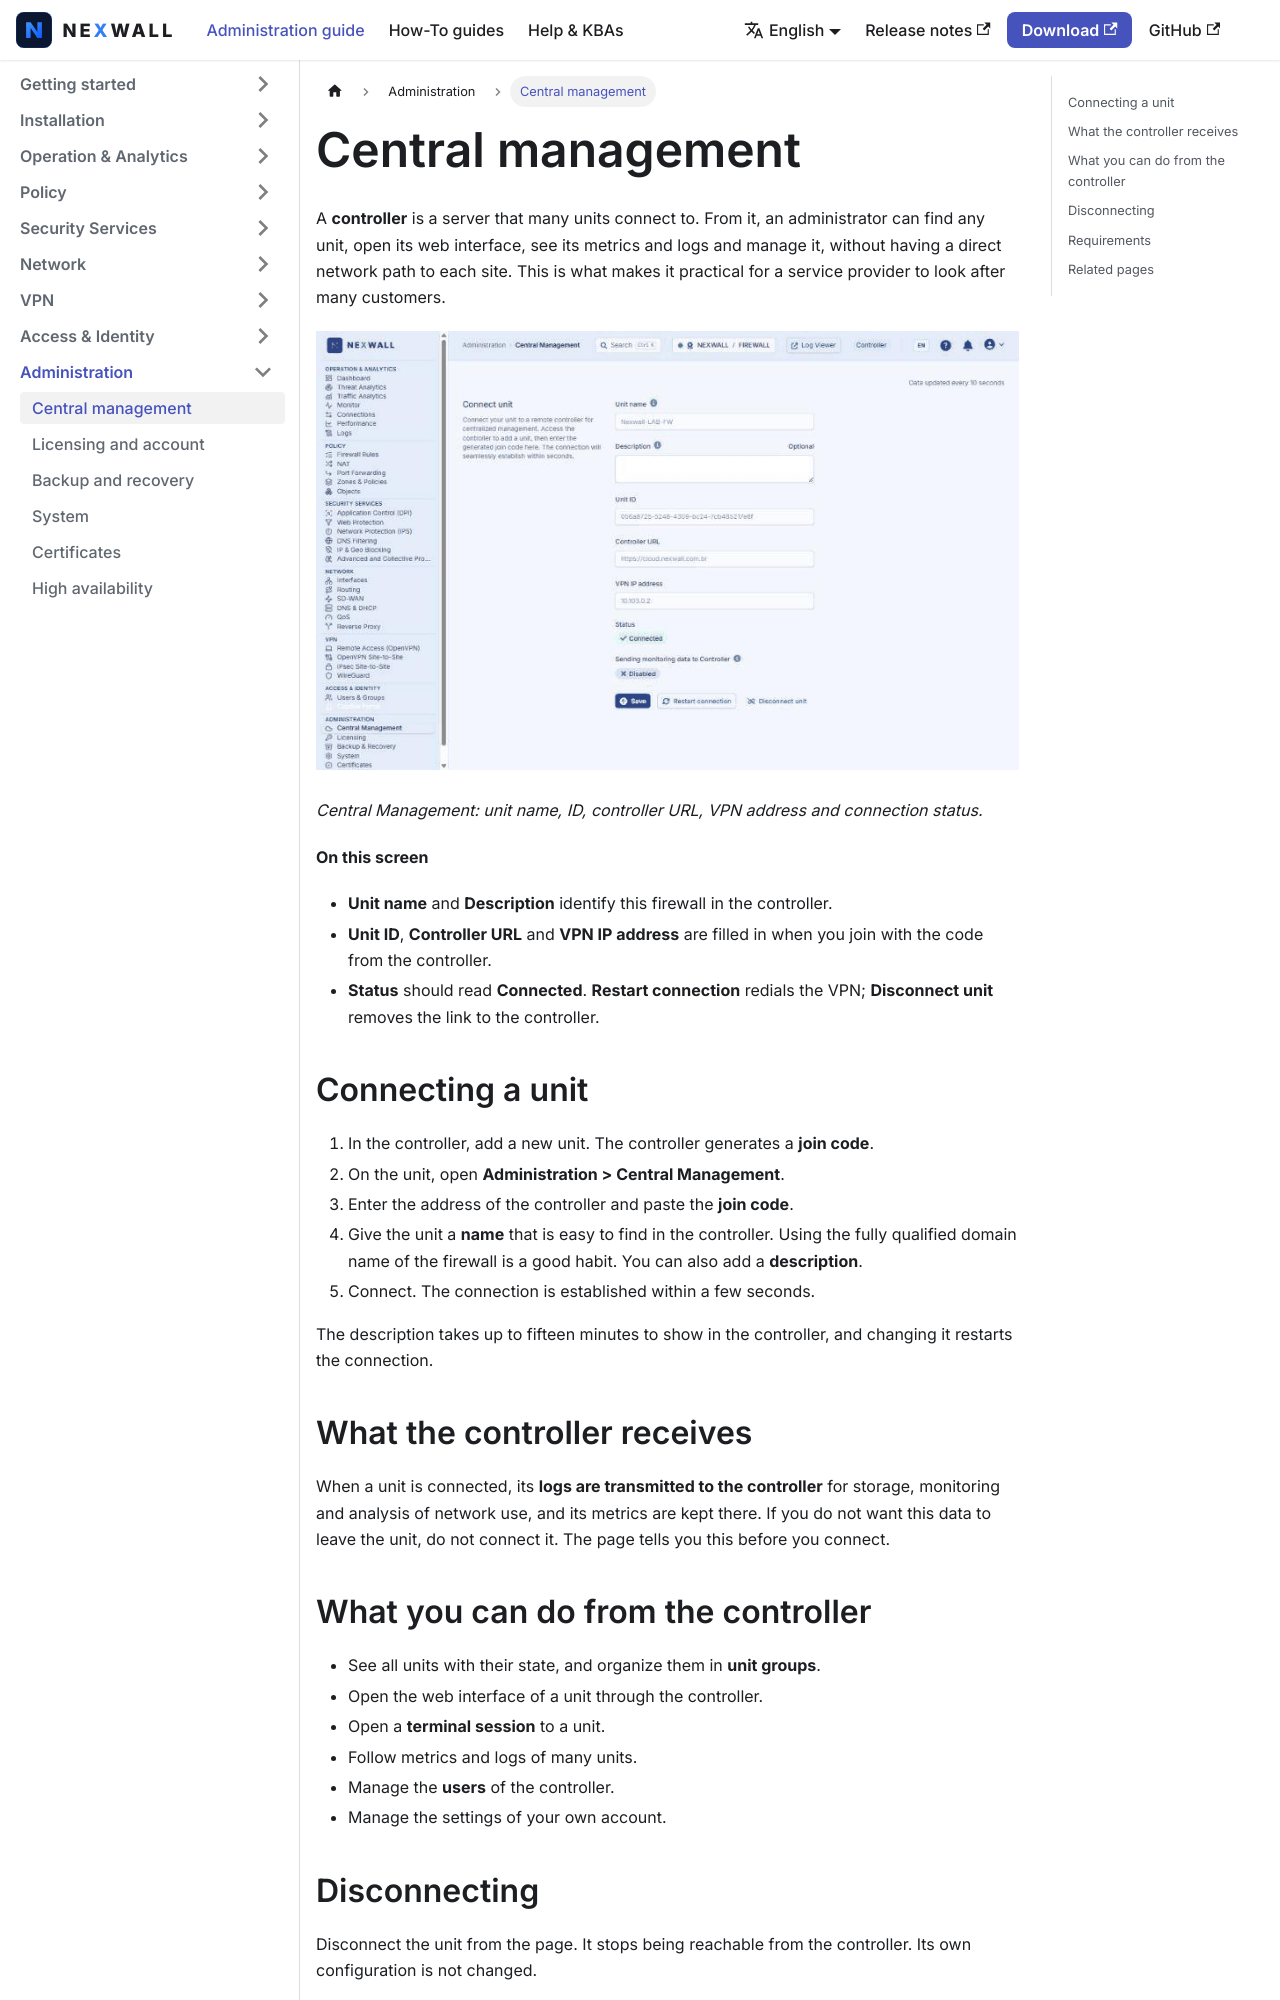

repository: nexwall/nexwall-docs · page: docs/administration/central-management/index.html · generator: docusaurus

---
title: Central management
sidebar_position: 1
description: Manage many units from one controller.
---

# Central management

A **controller** is a server that many units connect to. From it, an administrator can find any unit, open its web
interface, see its metrics and logs and manage it, without having a direct network path to each site. This is what makes
it practical for a service provider to look after many customers.

![Central Management: unit name, ID, controller URL, VPN address and connection status.](/img/screenshots/fw/en/central-management.png)

*Central Management: unit name, ID, controller URL, VPN address and connection status.*

**On this screen**

- **Unit name** and **Description** identify this firewall in the controller.
- **Unit ID**, **Controller URL** and **VPN IP address** are filled in when you join with the code from the controller.
- **Status** should read **Connected**. **Restart connection** redials the VPN; **Disconnect unit** removes the link to the controller.

## Connecting a unit

1. In the controller, add a new unit. The controller generates a **join code**.
2. On the unit, open **Administration > Central Management**.
3. Enter the address of the controller and paste the **join code**.
4. Give the unit a **name** that is easy to find in the controller. Using the fully qualified domain name of the firewall
   is a good habit. You can also add a **description**.
5. Connect. The connection is established within a few seconds.

The description takes up to fifteen minutes to show in the controller, and changing it restarts the connection.

## What the controller receives

When a unit is connected, its **logs are transmitted to the controller** for storage, monitoring and analysis of
network use, and its metrics are kept there. If you do not want this data to leave the unit, do not connect it. The page
tells you this before you connect.
